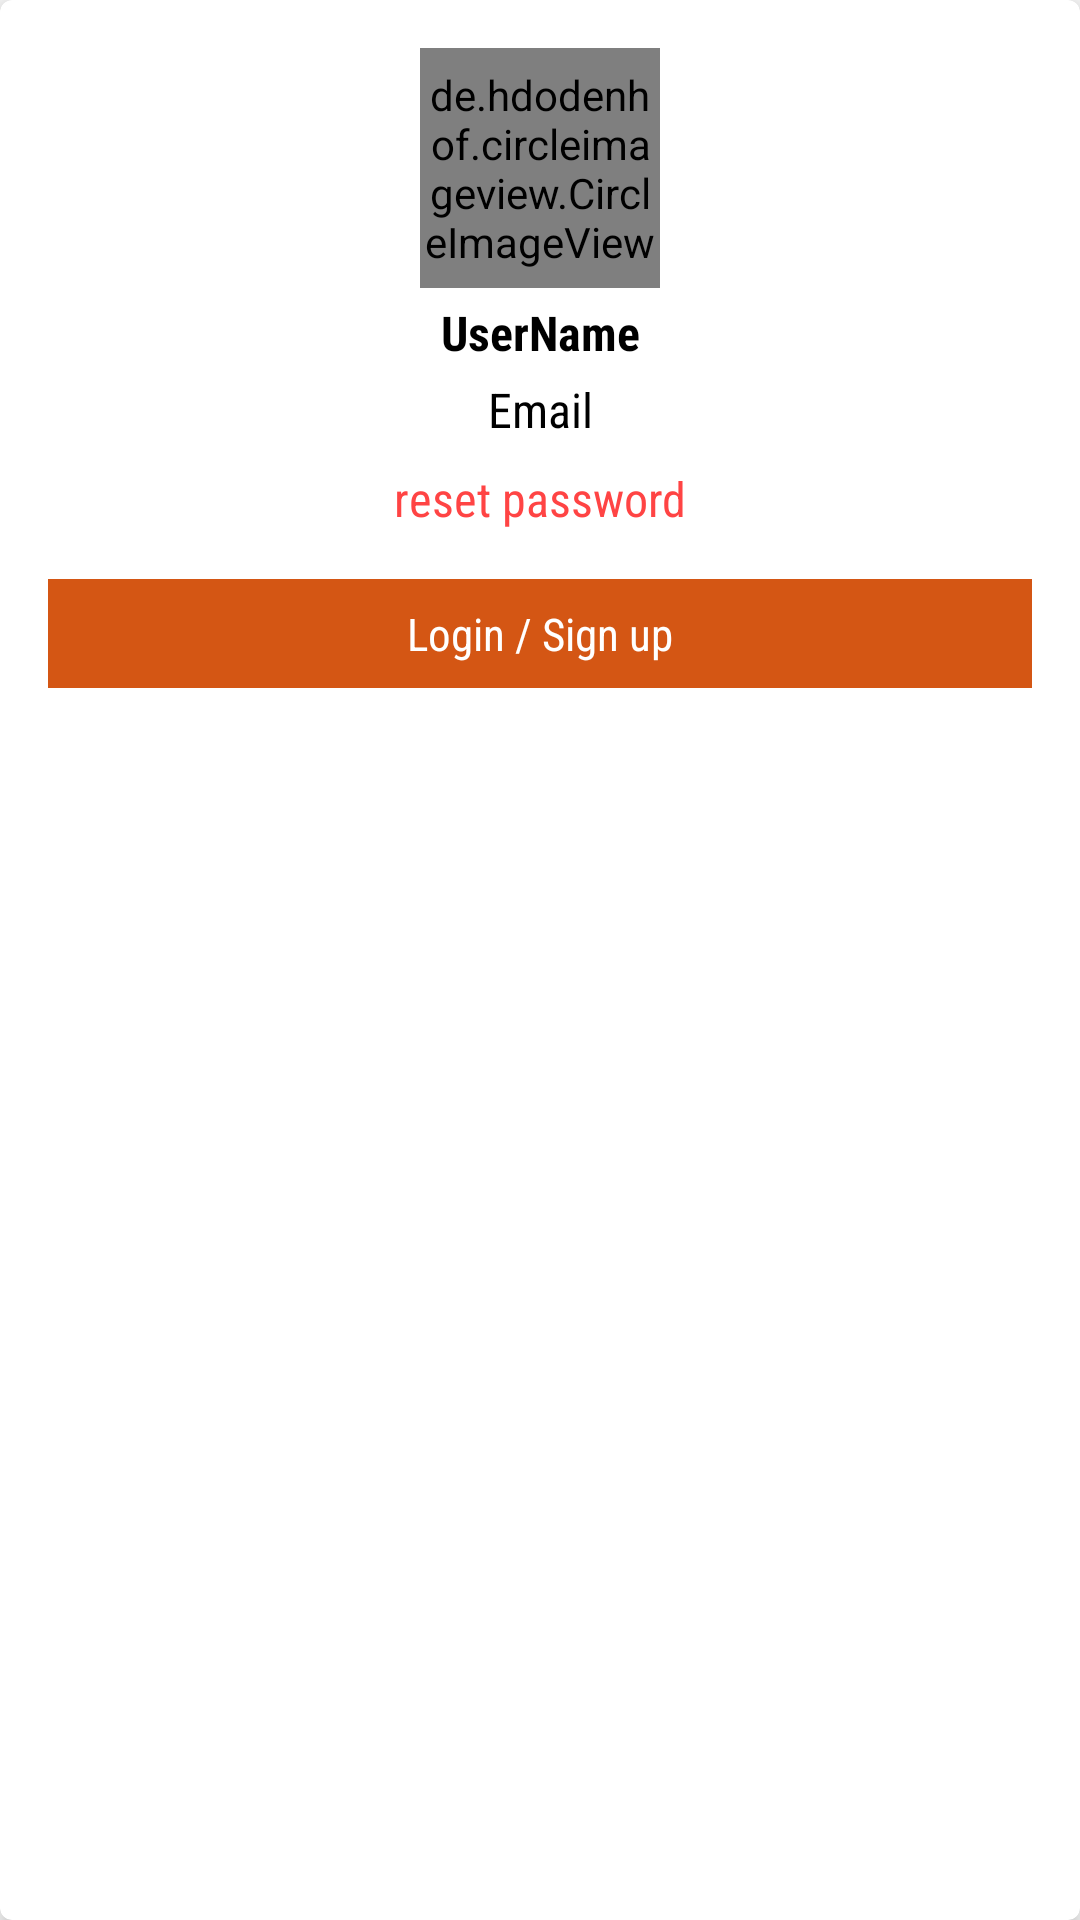

Layout XML and referenced resources for this Android screen:
<!-- AndroidManifest.xml: application theme AppTheme -->
<!-- res/layout/header_slide_menu.xml -->
<?xml version="1.0" encoding="utf-8"?>
<androidx.cardview.widget.CardView
        xmlns:android="http://schemas.android.com/apk/res/android"
        xmlns:app="http://schemas.android.com/apk/res-auto"
        app:cardCornerRadius="4dp"
        app:cardElevation="4dp"
        android:layout_width="match_parent"
        android:layout_height="wrap_content">

    <LinearLayout
        android:orientation="vertical"
        android:padding="16sp"
        android:layout_width="match_parent"
        android:layout_height="wrap_content">

        <LinearLayout
            android:id="@+id/header_section_detail"
            android:orientation="vertical"
            android:layout_marginBottom="16sp"
            android:layout_width="match_parent"
            android:layout_height="match_parent">

            <de.hdodenhof.circleimageview.CircleImageView
                android:id="@+id/header_profile"
                android:src="@drawable/default_user"
                android:layout_gravity="center"
                android:layout_width="80dp"
                android:layout_height="80dp"/>

            <TextView
                android:id="@+id/header_name"
                android:text="UserName"
                android:textSize="16sp"
                android:layout_marginTop="4dp"
                android:textAlignment="center"
                android:textColor="@color/black"
                android:textStyle="bold"
                android:fontFamily="sans-serif-condensed"
                android:layout_width="match_parent"
                android:layout_height="wrap_content"/>

            <TextView
                android:id="@+id/header_email"
                android:text="Email"
                android:textSize="16sp"
                android:textAlignment="center"
                android:layout_marginTop="4dp"
                android:textColor="@color/black"
                android:fontFamily="sans-serif-condensed"
                android:layout_width="match_parent"
                android:layout_height="wrap_content"/>

            <TextView
                android:id="@+id/header_reset_pass"
                android:text="reset password"
                android:textSize="16sp"
                android:textAlignment="center"
                android:layout_marginTop="8dp"
                android:textColor="@android:color/holo_red_light"
                android:fontFamily="sans-serif-condensed"
                android:layout_width="match_parent"
                android:layout_height="wrap_content"/>

        </LinearLayout>

    <TextView
        android:id="@+id/header_login_tv"
        android:text="Login / Sign up"
        android:textColor="@color/white"
        android:background="@color/orange"
        android:fontFamily="sans-serif-condensed"
        android:padding="8dp"
        android:layout_gravity="bottom"
        android:textAlignment="center"
        android:textSize="15sp"
        android:layout_width="match_parent"
        android:layout_height="wrap_content"/>

</LinearLayout>

</androidx.cardview.widget.CardView>
<!-- resources referenced by this layout -->
<resources>
  <color name="black">#000000</color>
  <color name="orange">#D45614</color>
  <color name="white">#ffffff</color>
  <!-- drawable default_user: webp bitmap (drawable, 2488 bytes) -->
  <style name="AppTheme" parent="Theme.AppCompat.Light.NoActionBar">
          
          <item name="colorPrimary">@color/colorPrimary</item>
          <item name="colorPrimaryDark">@color/colorPrimaryDark</item>
          <item name="colorAccent">@color/colorAccent</item>
      </style>
  <color name="colorPrimary">#D45614</color>
  <color name="colorPrimaryDark">#B94001</color>
  <color name="colorAccent">#D45614</color>
</resources>
